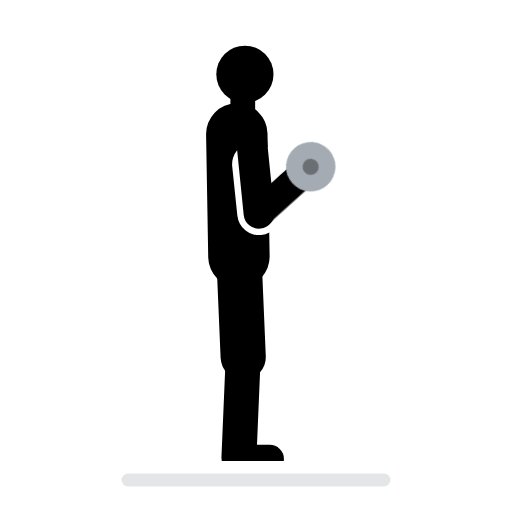
t = 0.00 s
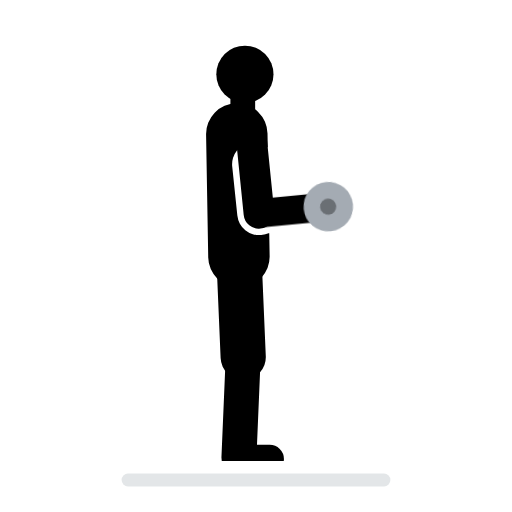
t = 0.77 s
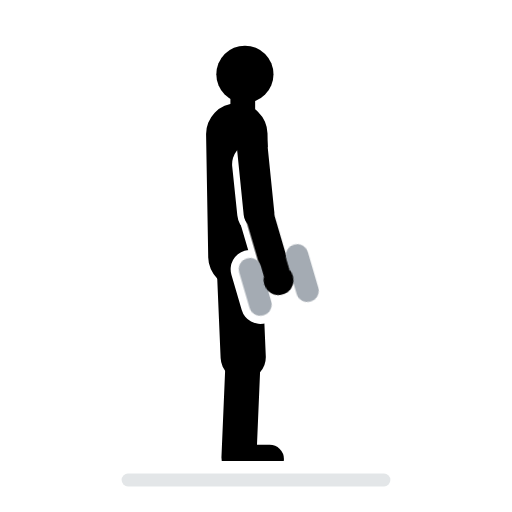
t = 1.53 s
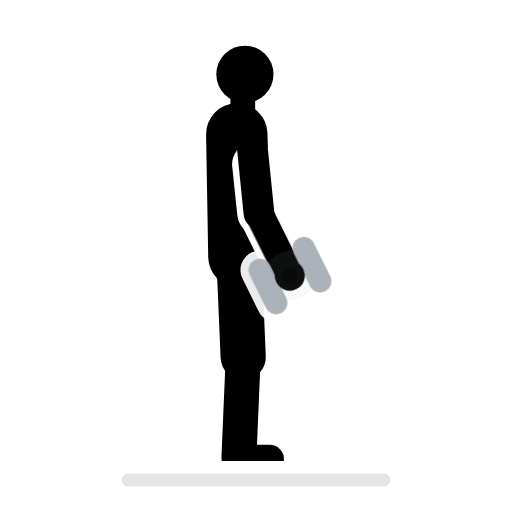
t = 2.30 s
t = 3.07 s: frame unchanged from t = 0.00 s, image omitted
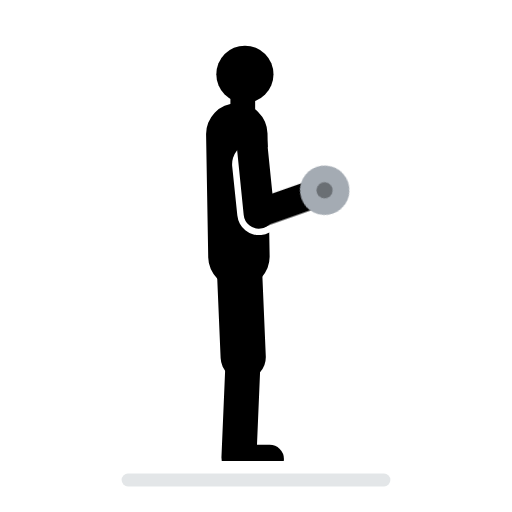
t = 3.83 s

The animated SVG that drew these frames (rendered in a browser with its animation timeline set to each time). Animation: 3 CSS @keyframes rules; one cycle of 4.60 s, repeats indefinitely.

<svg xmlns="http://www.w3.org/2000/svg" id="quieto" viewBox="0 0 120 120" fill="none" stroke-linecap="round" stroke-linejoin="round"><style>svg:root{color:#A6E05A}.cue{stroke:var(--eq,#A4ABB3)}.cuf{transform-box:view-box;transform-origin:60.7px 50px;animation:cuf 3.2s ease-in-out infinite}@keyframes cuf{0%,8%,100%{transform:rotate(-10deg)}38%,48%{transform:rotate(-132deg)}}.cus,.cud{animation:cus 3.2s ease-in-out infinite}.cud{animation-name:cud}@keyframes cus{0%,14%,92%,100%{opacity:1}22%,84%{opacity:0}}@keyframes cud{0%,14%,92%,100%{opacity:0}22%,84%{opacity:1}}.cuq{fill:var(--eq,#A4ABB3)}@media(prefers-reduced-motion:reduce){#quieto *{animation-play-state:paused;animation-delay:-1.4s}}#quieto:target *,#mini:target~g *{animation-play-state:paused;animation-delay:-1.4s}#quieto *{animation-play-state:paused;animation-delay:-1.4s}</style><view id="mini" viewBox="24 2 72 72"/><view id="mini-anim" viewBox="24 2 72 72"/><g><path class="cue" d="M30 112.5H90" stroke-width="3" opacity=".3"/><mask id="cuk" maskUnits="userSpaceOnUse" width="120" height="120"><path d="M0 0H120V120H0Z" fill="#fff"/><g stroke="#000"><path d="M59.5 38.5L60.7 50" stroke-width="10.2"/><g class="cuf"><path d="M60.7 50V66.3" stroke-width="9.7"/><g class="cus"><path d="M55 66.3H66.5" stroke-width="7.2"/><path d="M55 62v8.6M66.5 62v8.6" stroke-width="9.1"/></g><circle class="cud" cx="60.7" cy="66.3" r="7.7" fill="#000" stroke="none"/></g></g></mask><g stroke="currentColor"><g mask="url(#cuk)"><path d="M55.5 31.4L56 60.2" stroke-width="14.4"/><path d="M56 60.2L57 83.7" stroke-width="10.6"/><path d="M57 83.7L56 107.2" stroke-width="8.2"/><path d="M55.5 107.6h7.7" stroke-width="6.7"/></g><path d="M56.9 28V22.7" stroke-width="5.8"/><circle cx="57.4" cy="17.4" r="6.7" fill="currentColor" stroke="none"/><path d="M58.9 32.3L60.7 50" stroke-width="7.2"/><g class="cuf"><path d="M60.7 50V66.3" stroke-width="6.7"/><g class="cus cue"><path d="M55 66.3H66.5" stroke-width="3.4"/><path d="M55 62v8.6M66.5 62v8.6" stroke-width="5.3"/></g><circle cx="60.7" cy="66.3" r="3.5" fill="currentColor" stroke="none"/><g class="cud" stroke="none"><circle class="cuq" cx="60.7" cy="66.3" r="5.8"/><circle cx="60.7" cy="66.3" r="1.9" fill="#000" fill-opacity=".35"/></g></g></g></g></svg>
